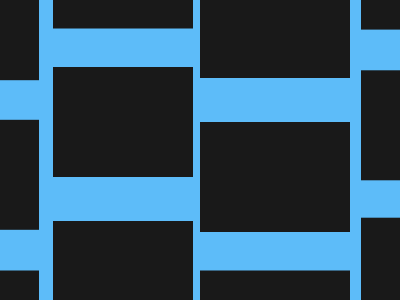

Reproduce this picture with HTML and CSS.

<!--third row-->
<p a>
    <p b>
    <p c>
    <!--second row-->  
    <p d>
    <p e>
    <p f>
    <!--first row-->  
    <p g>
    <p h>
    <p i>
    <!--last row-->  
    <p j>
    <p k>
    <p l>
    <style>
      * {
        background:#5DBCF9;
        position:fixed;
        top:50%;
        left:50%;
        
      }
      p {
        background:#191919;
        width:150;
        height:110;
      }
      [a]{
        transform:translate(0%,-40%);
      }
      [b]{
        transform:translate(0%,-180%);
      }
      [c]{
        transform:translate(0%,95%);
      }
      [d]{
        transform:translate(-105%,50%);
        width:140
      }
      [e]{
        transform:translate(-105%,-90%);
        width:140
      }
      [f]{
        transform:translate(-105%,-225%);
        width:140
      }
      [g]{
        transform:translate(-215%,95%);
        width:140
      }
      [h]{
        transform:translate(-215%,-42%);
        width:140
      }
      [i]{
        transform:translate(-215%,-178%);
        width:140
      }
      [j]{
        transform:translate(115%,-224%);
        width:140
      }
      [k]{
        transform:translate(115%,-87%);
        width:140
      }
      [l]{
        transform:translate(115%,47%);
        width:140
      }
